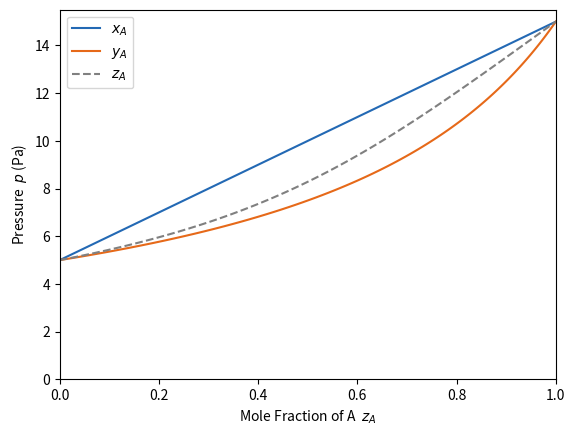

Write Python code to recreate this figure.
# Lever Rule (Thermodynamics)
import matplotlib.pyplot as plt
import numpy as np

# parameters
pA_star = 15  # partial pressure of pure A
pB_star = 5  # partial pressure of pure B
units = 'Pa'    # units


# equations
pA = np.linspace(0, pA_star, 100)
pB = np.linspace(pB_star, 0, 100)
p = pA+pB
xA = np.linspace(0.0000000001, 1, 100)
yA = pA / p
zA = xA-((xA-yA) / (1+(xA/yA)))

# plotting
fig, ax = plt.subplots()
# plots a blue line for xA against p
ax.plot(xA, p, color='#2369B4', label='$x_A$')
# plots an orange line for yA against p
ax.plot(yA, p, color='#E66919', label='$y_A$')
# plots a dashed line for zA against p
ax.plot(zA, p, color='grey', label='$z_A$', linestyle='dashed')
ax.set_xlabel('Mole Fraction of A  $z_A$')
ax.set_ylabel('Pressure  $p$ (' + units+')')
ax.set_xbound(0, 1)
ax.set_ybound(0)
ax.legend()

plt.show()
